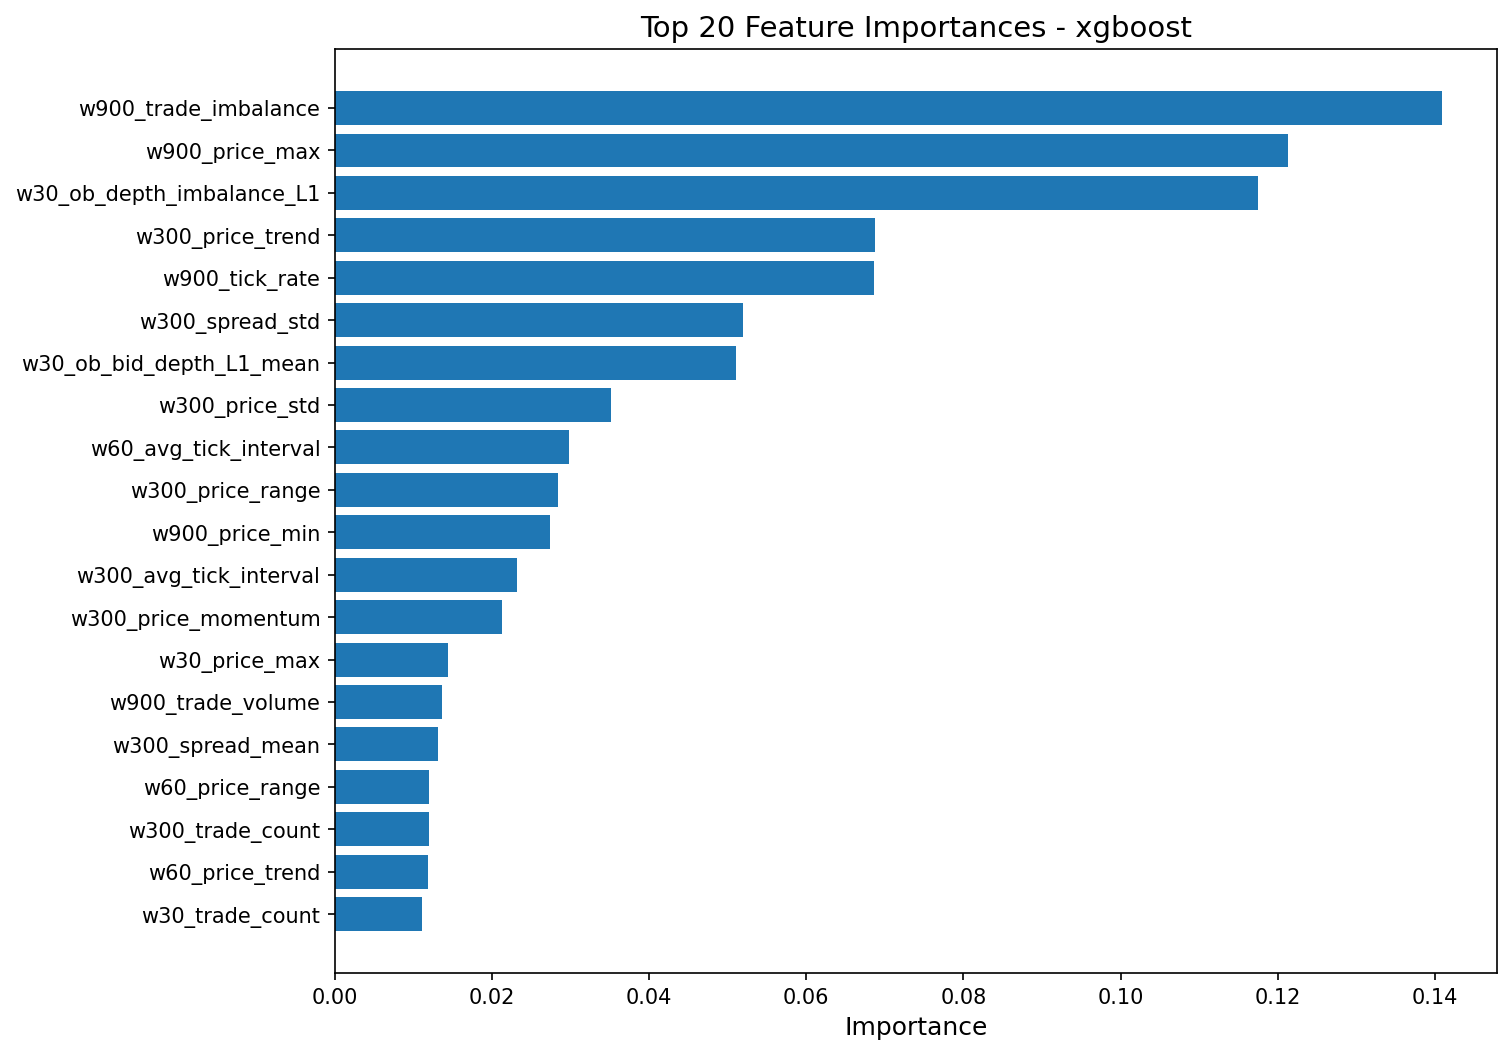

The data file committed next to this chart (first rows):
feature, importance
w900_trade_imbalance, 0.1409
w900_price_max, 0.1213
w30_ob_depth_imbalance_L1, 0.1175
w300_price_trend, 0.06869
w900_tick_rate, 0.06858
w300_spread_std, 0.05192
w30_ob_bid_depth_L1_mean, 0.05102
w300_price_std, 0.03514
w60_avg_tick_interval, 0.02975
w300_price_range, 0.02835
w900_price_min, 0.02736
w300_avg_tick_interval, 0.0232
w300_price_momentum, 0.02124
w30_price_max, 0.01439
w900_trade_volume, 0.01364
w300_spread_mean, 0.01315
w60_price_range, 0.01201
w300_trade_count, 0.01198
w60_price_trend, 0.01182
w30_trade_count, 0.01111
w900_price_momentum, 0.009495
w300_price_mean, 0.007873
w30_trade_imbalance, 0.007377
w900_spread_mean, 0.00682
w900_price_trend, 0.005959
w900_trade_count, 0.005513
w300_trade_volume, 0.004893
w60_trade_imbalance, 0.004848
w60_price_std, 0.004544
w60_trade_volume, 0.004509
w30_avg_trade_size, 0.004322
w60_price_min, 0.004066
w300_price_max, 0.003508
w30_spread_std, 0.003363
w300_avg_trade_size, 0.003187
w60_price_momentum, 0.003003
w60_avg_trade_size, 0.002976
w60_return_std, 0.00295
w30_trade_volume, 0.002672
w60_return_mean, 0.002633
w900_price_std, 0.002314
w30_price_min, 0.00214
w60_price_max, 0.002004
w60_spread_std, 0.001989
w300_trade_imbalance, 0.001971
w300_return_mean, 0.001964
w60_tick_rate, 0.001946
w60_price_mean, 0.001704
w300_volatility_lag1, 0.001491
w900_price_mean, 0.001399
w900_return_mean, 0.001273
w60_spread_mean, 0.001024
w30_price_mean, 0.001013
w30_return_std, 0.000962
w30_price_std, 0.0009017
w30_price_momentum, 0.0008767
w300_price_min, 0.0007863
w60_volatility_lag1, 0.0006931
w30_price_range, 0.0006546
w300_return_std, 0.0006154
... 51 more rows
